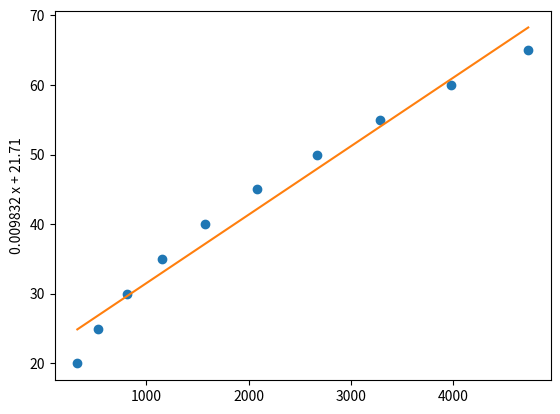

Python code for this plot:
import matplotlib.pyplot as plt
import numpy as np
x_data = [324, 531, 806, 1152, 1576, 2081, 2672, 3285, 3979, 4736]
y_data = [20, 25, 30, 35, 40, 45, 50, 55, 60, 65]
x =  np.array(x_data)
y = np.array(y_data)
model = np.poly1d(np.polyfit(x, y, 1))
ynew = model(x)
plt.plot(x, y, 'o', x, ynew, '-' , )
plt.ylabel( str(model).strip())
plt.show()